Run: headless pygame with SDL's dummy video driver; simulated clock (each Clock.tick advances the game by its frame time, no real sleeping); random seed 0; keys injected as events and as key.get_pressed() state; no mouse input.
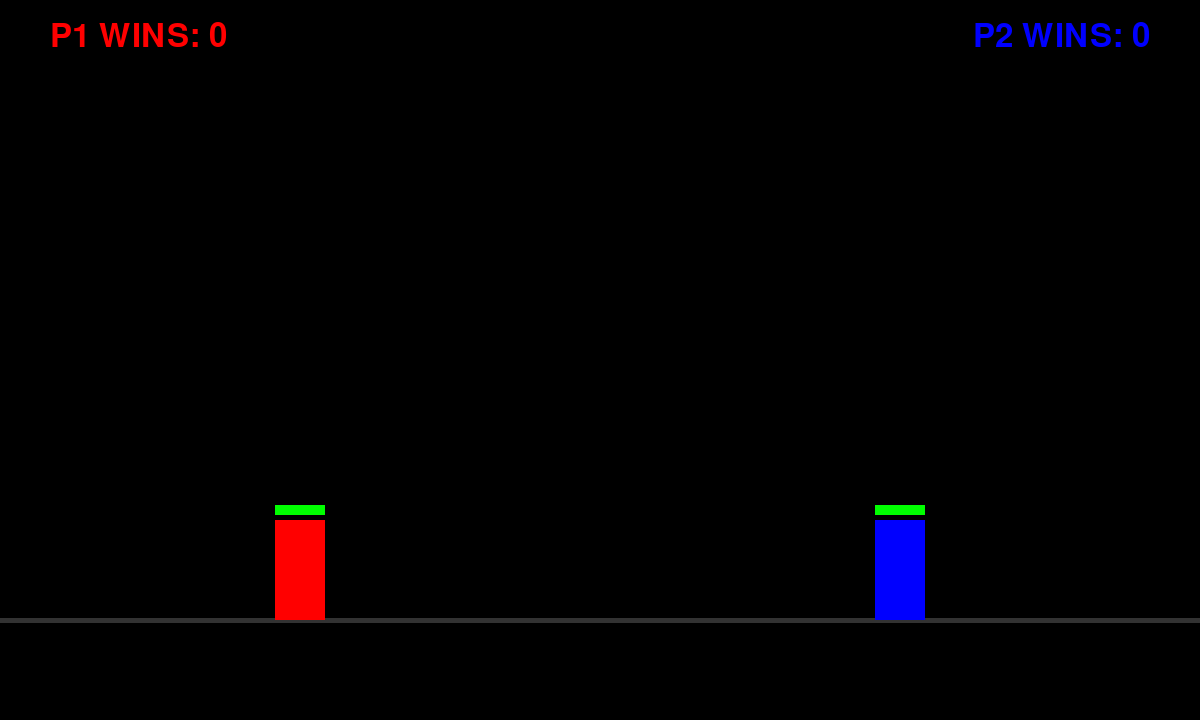
Frame 1 of 4 · flips 1–60 · no input
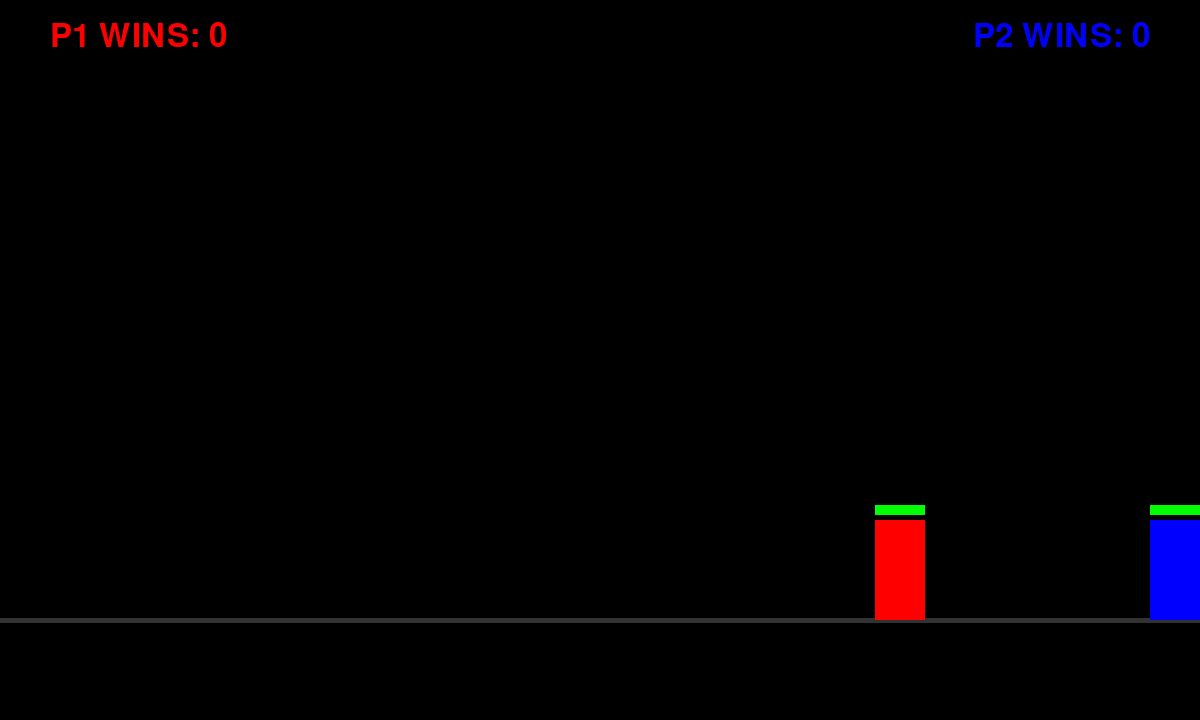
Frame 2 of 4 · flips 61–180 · tapped SPACE, RETURN · held RIGHT (→), D
Frame 3 of 4 · flips 181–300 · held DOWN (↓), S · screen unchanged from frame 2, image omitted
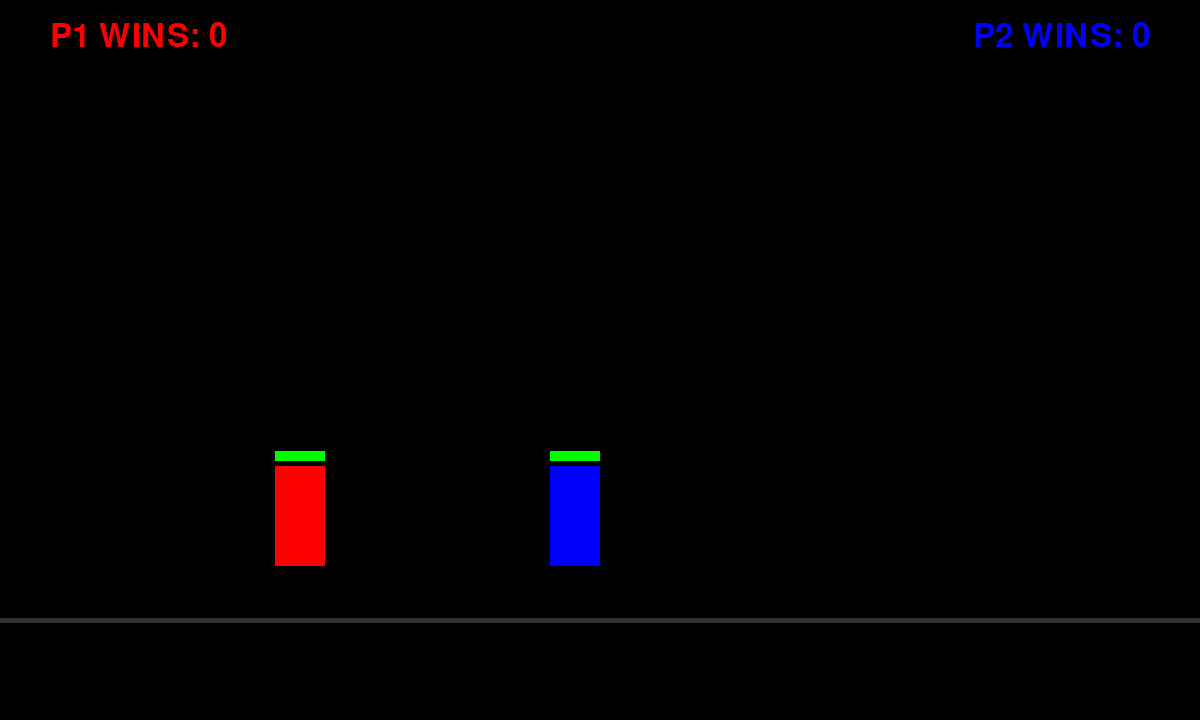
Frame 4 of 4 · flips 301–420 · held LEFT (←), A, UP (↑), W

The pygame program that drew these frames:

import pygame
import sys

WIDTH, HEIGHT = 1200, 720
FPS = 60
WHITE = (255, 255, 255)
BLACK = (0, 0, 0)
RED = (255, 0, 0)
BLUE = (0, 0, 255)
GROUND_Y = HEIGHT - 100 
# --- Player Controls Definition ---
P1_CONTROLS = {
    'left': pygame.K_a, 'right': pygame.K_d, 
    'jump': pygame.K_w, 'attack': pygame.K_s 
}

P2_CONTROLS = {
    'left': pygame.K_LEFT, 'right': pygame.K_RIGHT, 
    'jump': pygame.K_UP, 'attack': pygame.K_DOWN
}

# --- Initialize Pygame ---
pygame.init()
screen = pygame.display.set_mode((WIDTH, HEIGHT))
pygame.display.set_caption("Aether Clash: Phantom Fury")
clock = pygame.time.Clock()
font = pygame.font.Font(None, 48)

# --- Character Class ---
class Fighter(pygame.sprite.Sprite):
    def __init__(self, x, color, controls):
        super().__init__()
        self.color = color
        self.controls = controls
        # Simple placeholder graphic
        self.image = pygame.Surface([50, 100])
        self.image.fill(self.color)
        self.rect = self.image.get_rect(midbottom=(x, GROUND_Y))
        
        # Stats & Scoreboard
        self.hp = 100
        self.score = 0
        
        # Physics and State
        self.vel_x = 0
        self.vel_y = 0
        self.is_jumping = False
        self.is_attacking = False
        self.is_hit = False

    def handle_input(self, keys):
        self.vel_x = 0
        
        # Movement
        if keys[self.controls['left']]:
            self.vel_x = -5
        if keys[self.controls['right']]:
            self.vel_x = 5
        
        # Jump
        if keys[self.controls['jump']] and not self.is_jumping:
            self.vel_y = -16 # Jump strength
            self.is_jumping = True

        # Attack
        if keys[self.controls['attack']] and not self.is_attacking:
            self.is_attacking = True

    def update(self):
        # Apply Gravity
        if self.rect.bottom < GROUND_Y or self.vel_y < 0:
            self.vel_y += 1 # Gravity
        
        # Apply Movement
        self.rect.x += self.vel_x
        self.rect.y += self.vel_y
        
        # Boundary Check (keep on screen)
        if self.rect.left < 0: self.rect.left = 0
        if self.rect.right > WIDTH: self.rect.right = WIDTH
        
        # Check Ground Collision
        if self.rect.bottom >= GROUND_Y:
            self.rect.bottom = GROUND_Y
            self.is_jumping = False
            self.vel_y = 0
        
        # Flash player when hit (visual feedback for the hit state)
        if self.is_hit:
            self.image.fill(WHITE) # Flash white when hit
            self.is_hit = False
        else:
            self.image.fill(self.color) # Normal color

    def draw_hp_bar(self, surface):
        bar_x = self.rect.x if self.color == RED else self.rect.x - 50
        
        # Draw HP Bar (simple visual for health)
        bar_width = self.hp * 0.5 # Scale HP (100 HP = 50px wide bar)
        pygame.draw.rect(surface, RED, (self.rect.centerx - 25, self.rect.y - 15, 50, 10), 1) # Outline
        pygame.draw.rect(surface, (0, 255, 0), (self.rect.centerx - 25, self.rect.y - 15, bar_width, 10))

    def attack_check(self, target):
        if self.is_attacking:
            attack_rect = pygame.Rect(self.rect.right, self.rect.centery - 10, 30, 20)
            
            # Check for collision with the target
            if attack_rect.colliderect(target.rect):
                target.hp -= 10  # Damage
                target.is_hit = True
                
                # Simple knockback
                target.vel_x = 10 if self.rect.x < target.rect.x else -10
                target.vel_y = -5
            
            # Reset attack state immediately after check
            self.is_attacking = False
            
            
# --- Scoreboard Function ---
def draw_scoreboard(surface, p1, p2):
    # Player 1 Score
    p1_score_text = font.render(f"P1 WINS: {p1.score}", True, RED)
    surface.blit(p1_score_text, (50, 20))
    
    # Player 2 Score
    p2_score_text = font.render(f"P2 WINS: {p2.score}", True, BLUE)
    surface.blit(p2_score_text, (WIDTH - p2_score_text.get_width() - 50, 20))


# --- Game Setup ---
player1 = Fighter(WIDTH // 4, RED, P1_CONTROLS)
player2 = Fighter(WIDTH * 3 // 4, BLUE, P2_CONTROLS)
all_sprites = pygame.sprite.Group(player1, player2)

# --- Main Game Loop ---
def game_loop():
    running = True
    while running:
        # 1. Event Handling
        for event in pygame.event.get():
            if event.type == pygame.QUIT:
                running = False
            
        # 2. Input Handling
        keys = pygame.key.get_pressed()
        player1.handle_input(keys)
        player2.handle_input(keys)

        # 3. Game Logic Update
        all_sprites.update()
        
        # Combat Check
        player1.attack_check(player2)
        player2.attack_check(player1)
        
        # Round Reset Logic
        if player1.hp <= 0:
            player2.score += 1
            # Reset positions and health for new round
            player1.hp = 100
            player2.hp = 100
            player1.rect.midbottom = (WIDTH // 4, GROUND_Y)
            player2.rect.midbottom = (WIDTH * 3 // 4, GROUND_Y)
        
        if player2.hp <= 0:
            player1.score += 1
            # Reset positions and health for new round
            player1.hp = 100
            player2.hp = 100
            player1.rect.midbottom = (WIDTH // 4, GROUND_Y)
            player2.rect.midbottom = (WIDTH * 3 // 4, GROUND_Y)

        # 4. Drawing
        screen.fill(BLACK) # Background
        
        pygame.draw.line(screen, (50, 50, 50), (0, GROUND_Y), (WIDTH, GROUND_Y), 5) 
        
        all_sprites.draw(screen)
        player1.draw_hp_bar(screen)
        player2.draw_hp_bar(screen)

        draw_scoreboard(screen, player1, player2) 
        
        pygame.display.flip()
        clock.tick(FPS)

    pygame.quit()
    sys.exit()

if __name__ == '__main__':
    game_loop()
